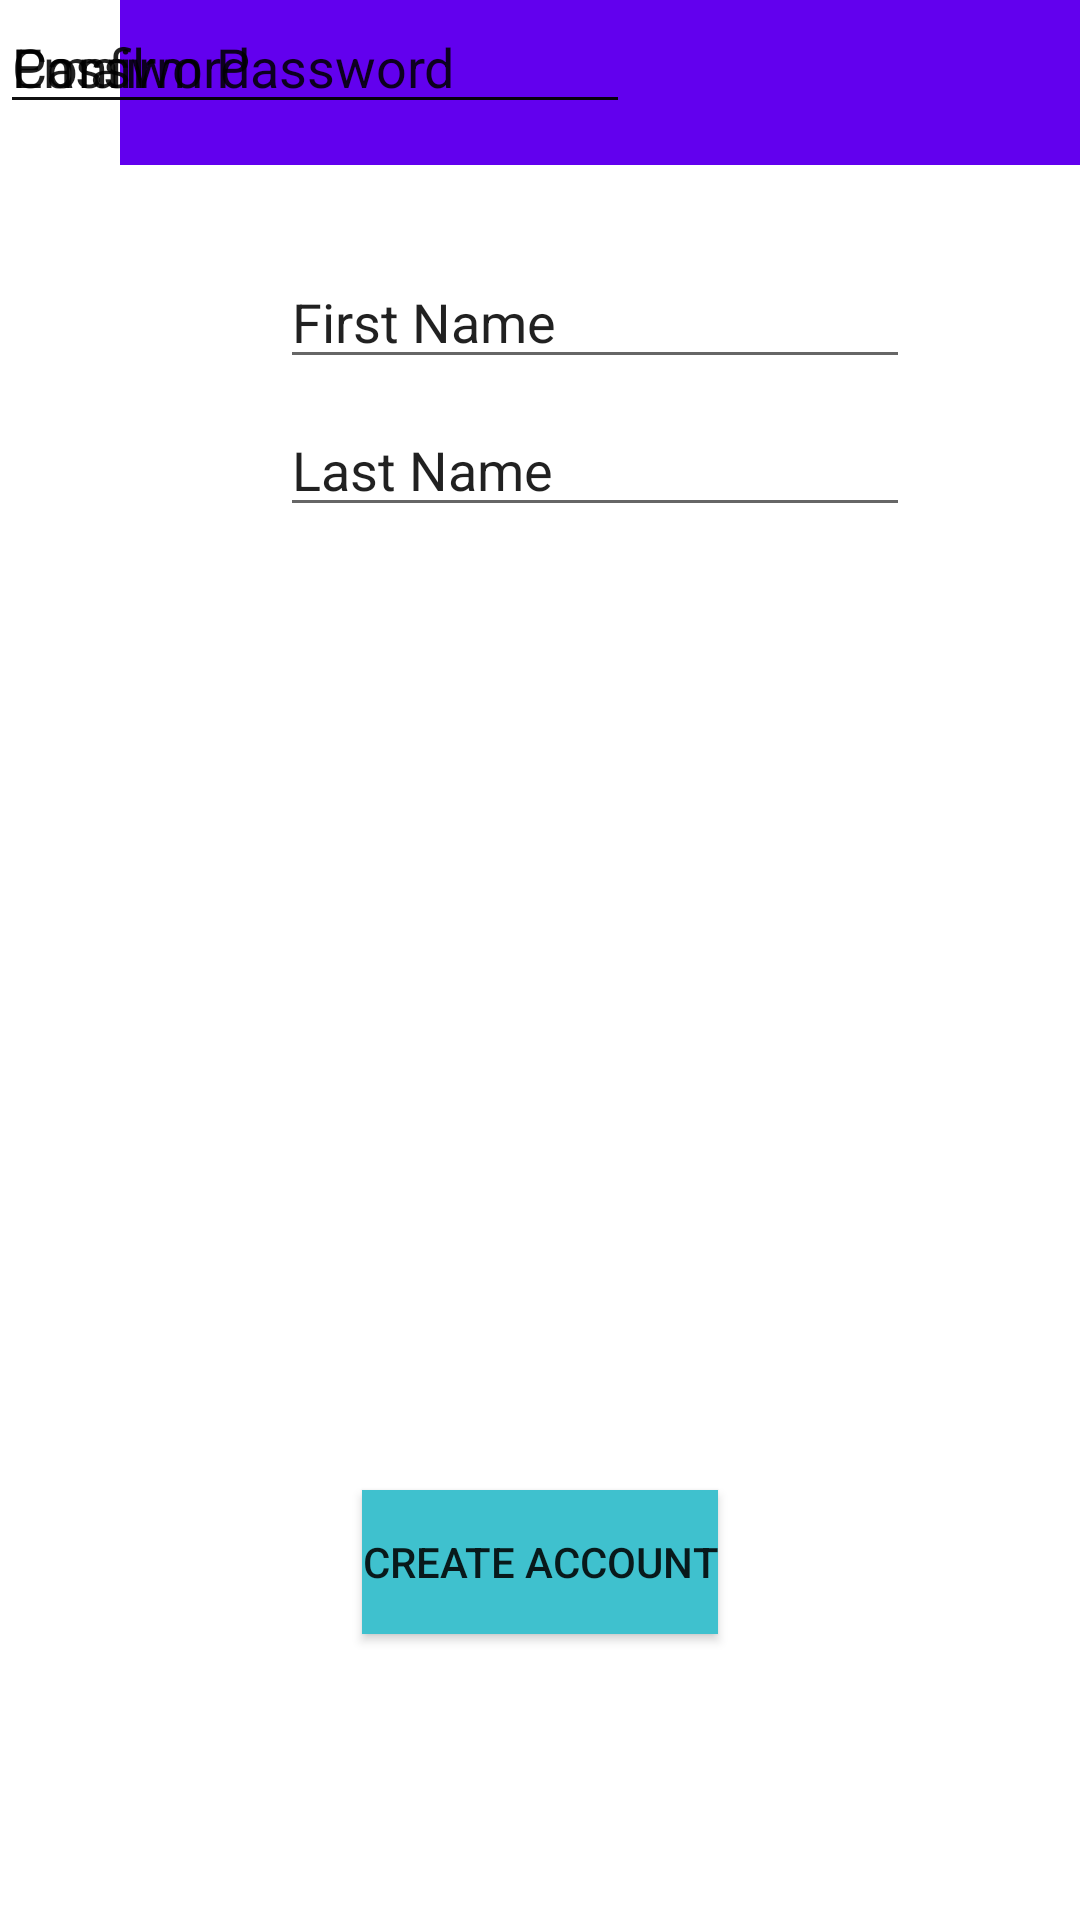

The Android layout XML behind this screen, and the referenced resources:
<!-- AndroidManifest.xml: fallback theme Theme.MaterialComponents.DayNight.NoActionBar -->
<!-- res/layout/activity_login.xml -->
<?xml version="1.0" encoding="utf-8"?>
<android.support.constraint.ConstraintLayout xmlns:android="http://schemas.android.com/apk/res/android"
    xmlns:app="http://schemas.android.com/apk/res-auto"
    xmlns:tools="http://schemas.android.com/tools"
    android:layout_width="match_parent"
    android:layout_height="match_parent"
    tools:context=".login">

    <android.support.v7.widget.Toolbar
        android:id="@+id/toolbar"
        android:layout_width="320dp"
        android:layout_height="55dp"
        android:layout_marginStart="8dp"
        android:background="?attr/colorPrimary"
        android:minHeight="?attr/actionBarSize"
        app:layout_constraintEnd_toEndOf="parent"
        app:layout_constraintHorizontal_bias="1.0"
        app:layout_constraintStart_toStartOf="parent"
        app:layout_constraintTop_toTopOf="parent"
        app:titleTextColor="@android:color/white"></android.support.v7.widget.Toolbar>

    <EditText
        android:id="@+id/editText2"
        android:layout_width="wrap_content"
        android:layout_height="wrap_content"
        android:layout_marginStart="8dp"
        android:layout_marginTop="8dp"
        android:layout_marginEnd="8dp"
        android:layout_marginBottom="8dp"
        android:ems="10"
        android:inputType="textPersonName"
        android:text="First Name"
        app:layout_constraintBottom_toBottomOf="parent"
        app:layout_constraintEnd_toEndOf="parent"
        app:layout_constraintHorizontal_bias="0.636"
        app:layout_constraintStart_toStartOf="parent"
        app:layout_constraintTop_toBottomOf="@+id/toolbar"
        app:layout_constraintVertical_bias="0.042" />

    <EditText
        android:id="@+id/editText3"
        android:layout_width="wrap_content"
        android:layout_height="wrap_content"
        android:layout_marginStart="8dp"
        android:layout_marginTop="8dp"
        android:layout_marginEnd="8dp"
        android:layout_marginBottom="8dp"
        android:ems="10"
        android:inputType="textPersonName"
        android:text="Last Name"
        app:layout_constraintBottom_toBottomOf="parent"
        app:layout_constraintEnd_toEndOf="parent"
        app:layout_constraintHorizontal_bias="0.636"
        app:layout_constraintStart_toStartOf="parent"
        app:layout_constraintTop_toBottomOf="@+id/editText2"
        app:layout_constraintVertical_bias="0.0" />

    <Button
        android:id="@+id/button"
        android:layout_width="wrap_content"
        android:layout_height="wrap_content"
        android:layout_marginStart="8dp"
        android:layout_marginTop="8dp"
        android:layout_marginEnd="8dp"
        android:layout_marginBottom="8dp"
        android:background="#3fc1ce"
        android:text="Create Account"
        app:layout_constraintBottom_toBottomOf="parent"
        app:layout_constraintEnd_toEndOf="parent"
        app:layout_constraintStart_toStartOf="parent"
        app:layout_constraintTop_toBottomOf="@+id/editText3"
        app:layout_constraintVertical_bias="0.782" />

    <EditText
        android:id="@+id/editText4"
        android:layout_width="wrap_content"
        android:layout_height="wrap_content"
        android:ems="10"
        android:inputType="textPersonName"
        android:text="Email"
        tools:layout_editor_absoluteX="57dp"
        tools:layout_editor_absoluteY="178dp" />

    <EditText
        android:id="@+id/editText5"
        android:layout_width="wrap_content"
        android:layout_height="wrap_content"
        android:ems="10"
        android:inputType="textPersonName"
        android:text="Password"
        tools:layout_editor_absoluteX="56dp"
        tools:layout_editor_absoluteY="231dp" />

    <EditText
        android:id="@+id/editText6"
        android:layout_width="wrap_content"
        android:layout_height="wrap_content"
        android:ems="10"
        android:inputType="textPersonName"
        android:text="Confirm Password"
        tools:layout_editor_absoluteX="57dp"
        tools:layout_editor_absoluteY="285dp" />
</android.support.constraint.ConstraintLayout>
<!-- resources referenced by this layout -->
<resources>

</resources>
